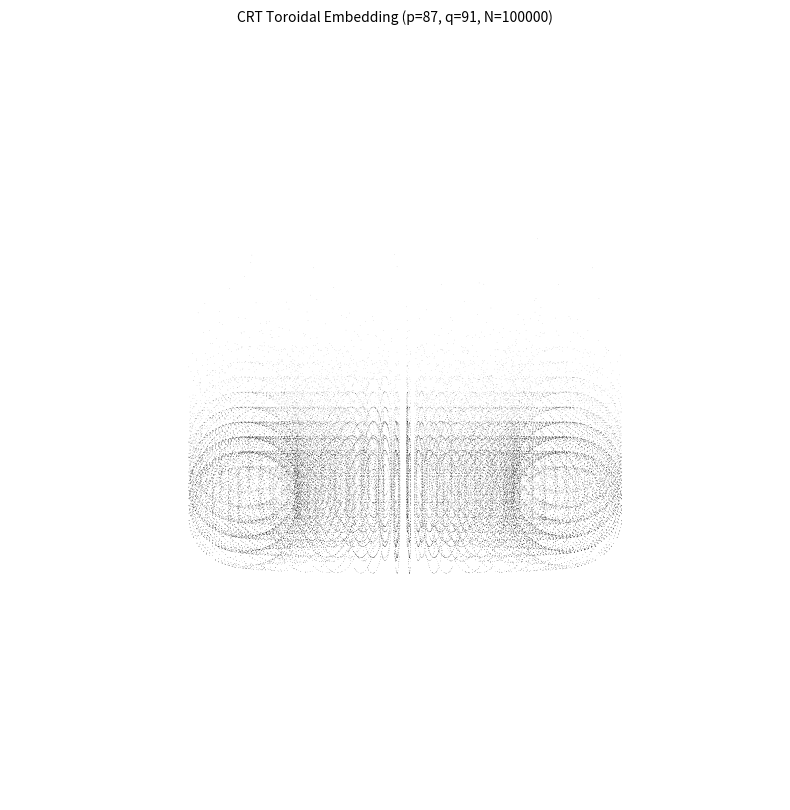

Source code (Python):
# CRT Torus Visualization (Python)
# Replicates HTML logic exactly: pxq torus + Omega height
# Black points only; transparency adjustable via alpha

import math
import matplotlib.pyplot as plt

# -------------------- PARAMETERS --------------------
p = 87         # prime p
q = 91          # prime q (can be composite, as in HTML)
N = 100000     # max n
R = 150.0       # major radius
r = 50.0        # minor radius
height_scale = 15.0
alpha = 0.5    # point transparency
point_size = 0.1 # marker size

# -------------------- HELPERS --------------------
def omega(n: int) -> int:
    """Prime factor count with multiplicity"""
    if n <= 1:
        return 0
    count = 0
    d = 2
    while d * d <= n:
        while n % d == 0:
            count += 1
            n //= d
        d += 1
    if n > 1:
        count += 1
    return count

# -------------------- BUILD POINT CLOUD --------------------
xs, ys, zs = [], [], []

for n in range(2, N + 1):
    theta_p = 2 * math.pi * (n % p) / p
    theta_q = 2 * math.pi * (n % q) / q
    omega_n = omega(n)

    x = (R + r * math.cos(theta_q)) * math.cos(theta_p)
    y = (R + r * math.cos(theta_q)) * math.sin(theta_p)
    z = r * math.sin(theta_q) + height_scale * omega_n

    xs.append(x)
    ys.append(y)
    zs.append(z)

# -------------------- PLOT --------------------
fig = plt.figure(figsize=(10, 10), dpi=300)
ax = fig.add_subplot(projection='3d')

# Set the view to Front View
ax.view_init(elev=0, azim=-80)

ax.scatter(xs, ys, zs, c='black', s=point_size, alpha=alpha, linewidths=0)

ax.set_axis_off()
ax.set_title(f"CRT Toroidal Embedding (p={p}, q={q}, N={N})", fontsize=10)

plt.show()
